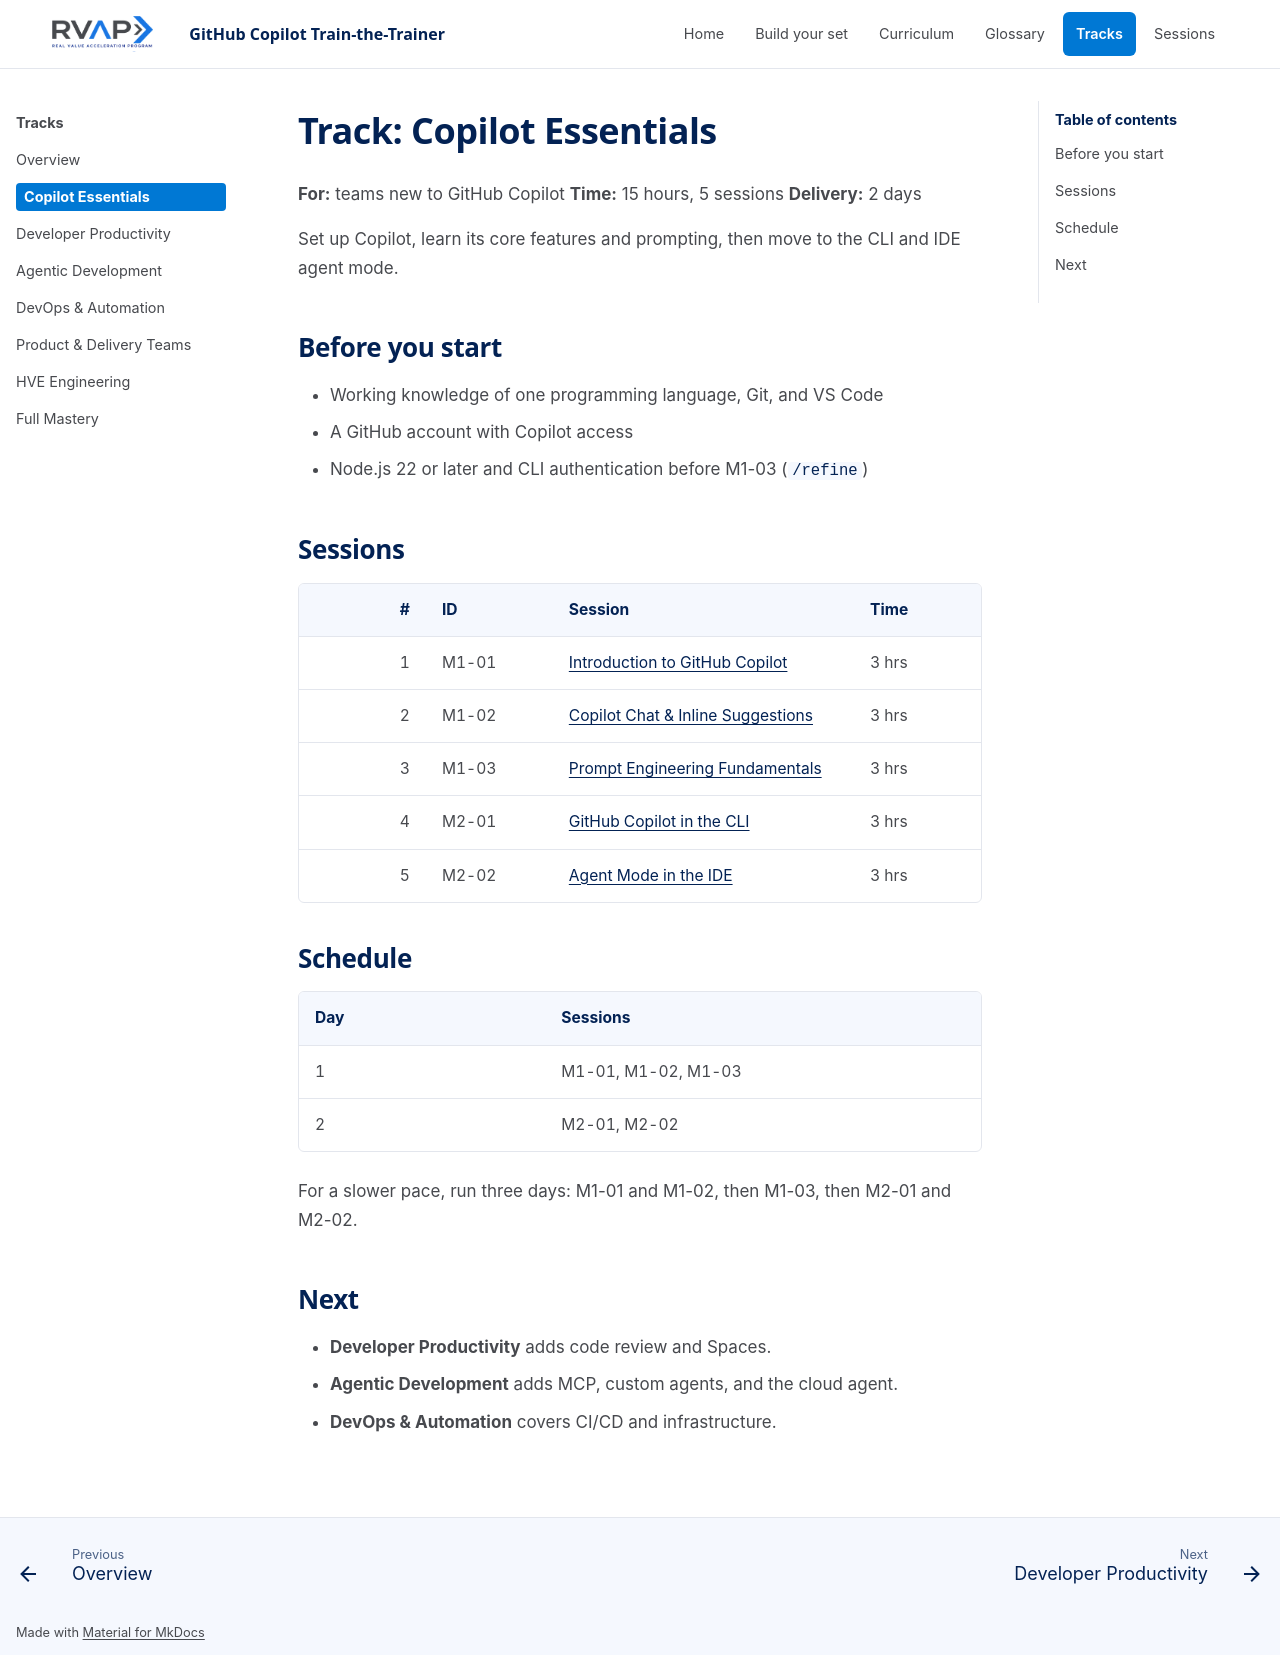

repository: microsoft/frontier-ghcp-ttt-rvas · page: previews/pr-22-b64b574993/tracks/beginner-essentials/index.html · generator: mkdocs

# Track: Copilot Essentials

**For:** teams new to GitHub Copilot
**Time:** 15 hours, 5 sessions
**Delivery:** 2 days

Set up Copilot, learn its core features and prompting, then move to the CLI and IDE agent mode.

## Before you start

- Working knowledge of one programming language, Git, and VS Code
- A GitHub account with Copilot access
- Node.js 22 or later and CLI authentication before M1-03 (`/refine`)

## Sessions

| # | ID | Session | Time |
| ---: | --- | --- | --- |
| 1 | M1-01 | [Introduction to GitHub Copilot](../sessions/session-m1-01-intro-to-copilot/README.md) | 3 hrs |
| 2 | M1-02 | [Copilot Chat & Inline Suggestions](../sessions/session-m1-02-chat-and-inline/README.md) | 3 hrs |
| 3 | M1-03 | [Prompt Engineering Fundamentals](../sessions/session-m1-03-prompt-engineering/README.md) | 3 hrs |
| 4 | M2-01 | [GitHub Copilot in the CLI](../sessions/session-m2-01-copilot-cli/README.md) | 3 hrs |
| 5 | M2-02 | [Agent Mode in the IDE](../sessions/session-m2-02-agent-mode-ide/README.md) | 3 hrs |

## Schedule

| Day | Sessions |
| --- | --- |
| 1 | M1-01, M1-02, M1-03 |
| 2 | M2-01, M2-02 |

For a slower pace, run three days: M1-01 and M1-02, then M1-03, then M2-01 and M2-02.

## Next

- **Developer Productivity** adds code review and Spaces.
- **Agentic Development** adds MCP, custom agents, and the cloud agent.
- **DevOps & Automation** covers CI/CD and infrastructure.
